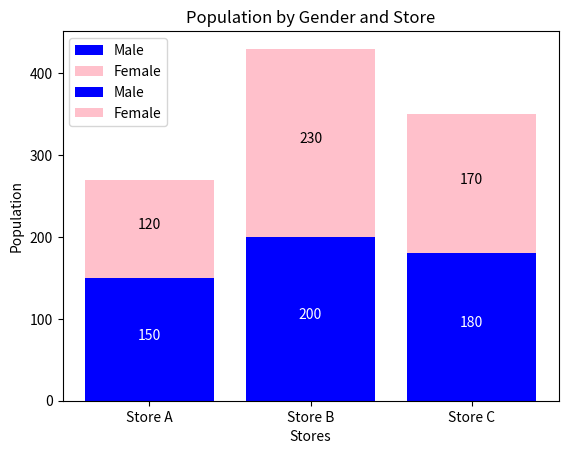

Generate this figure with matplotlib:
# -*- coding: utf-8 -*-
"""praktikum modul 6

Automatically generated by Colab.

Original file is located at
    https://colab.research.google.com/<link-removed>

# **Praktikum 6 Matplotlip Stacked Vertikal Bar Chart-  Kelompok 18**

---


**1. Stacked Vertikal Bar Chart**

A. Stacked Vertical Bar Chart dengan Matplotlib
"""

import matplotlib.pyplot as plt
import numpy as np

# Data
stores = ['Store A', 'Store B', 'Store C']
male_population = [150, 200, 180]
female_population = [120, 230, 170]

# Posisi bar
x = np.arange(len(stores))

# Membuat stacked bar chart
plt.bar(x, male_population, label='Male', color='blue')
plt.bar(x, female_population, bottom=male_population, label='Female', color='pink')

# Pengaturan grafik
plt.xlabel('Stores')
plt.ylabel('Population')
plt.title('Population by Gender and Store')
plt.xticks(x, stores)
plt.legend()

# Tampilkan grafik
plt.show()

"""B. Kustomisasi Stacked Vertical Bar Chart"""

import matplotlib.pyplot as plt
import numpy as np

# Data
stores = ['Store A', 'Store B', 'Store C']
male_population = [150, 200, 180]
female_population = [120, 230, 170]

# Posisi bar
x = np.arange(len(stores))

# Membuat stacked bar chart
plt.bar(x, male_population, label='Male', color='blue')
plt.bar(x, female_population, bottom=male_population, label='Female', color='pink')

# Pengaturan grafik
plt.xlabel('Stores')
plt.ylabel('Population')
plt.title('Population by Gender and Store')
plt.xticks(x, stores)
plt.legend()

# Menambahkan label data
for i in range(len(x)):
    plt.text(x[i], male_population[i] / 2,
             str(male_population[i]),
             ha='center', color='white')

    plt.text(x[i], male_population[i] + (female_population[i] / 2),
             str(female_population[i]),
             ha='center', color='black')

# Tampilkan grafik
plt.show()

"""

---

"""